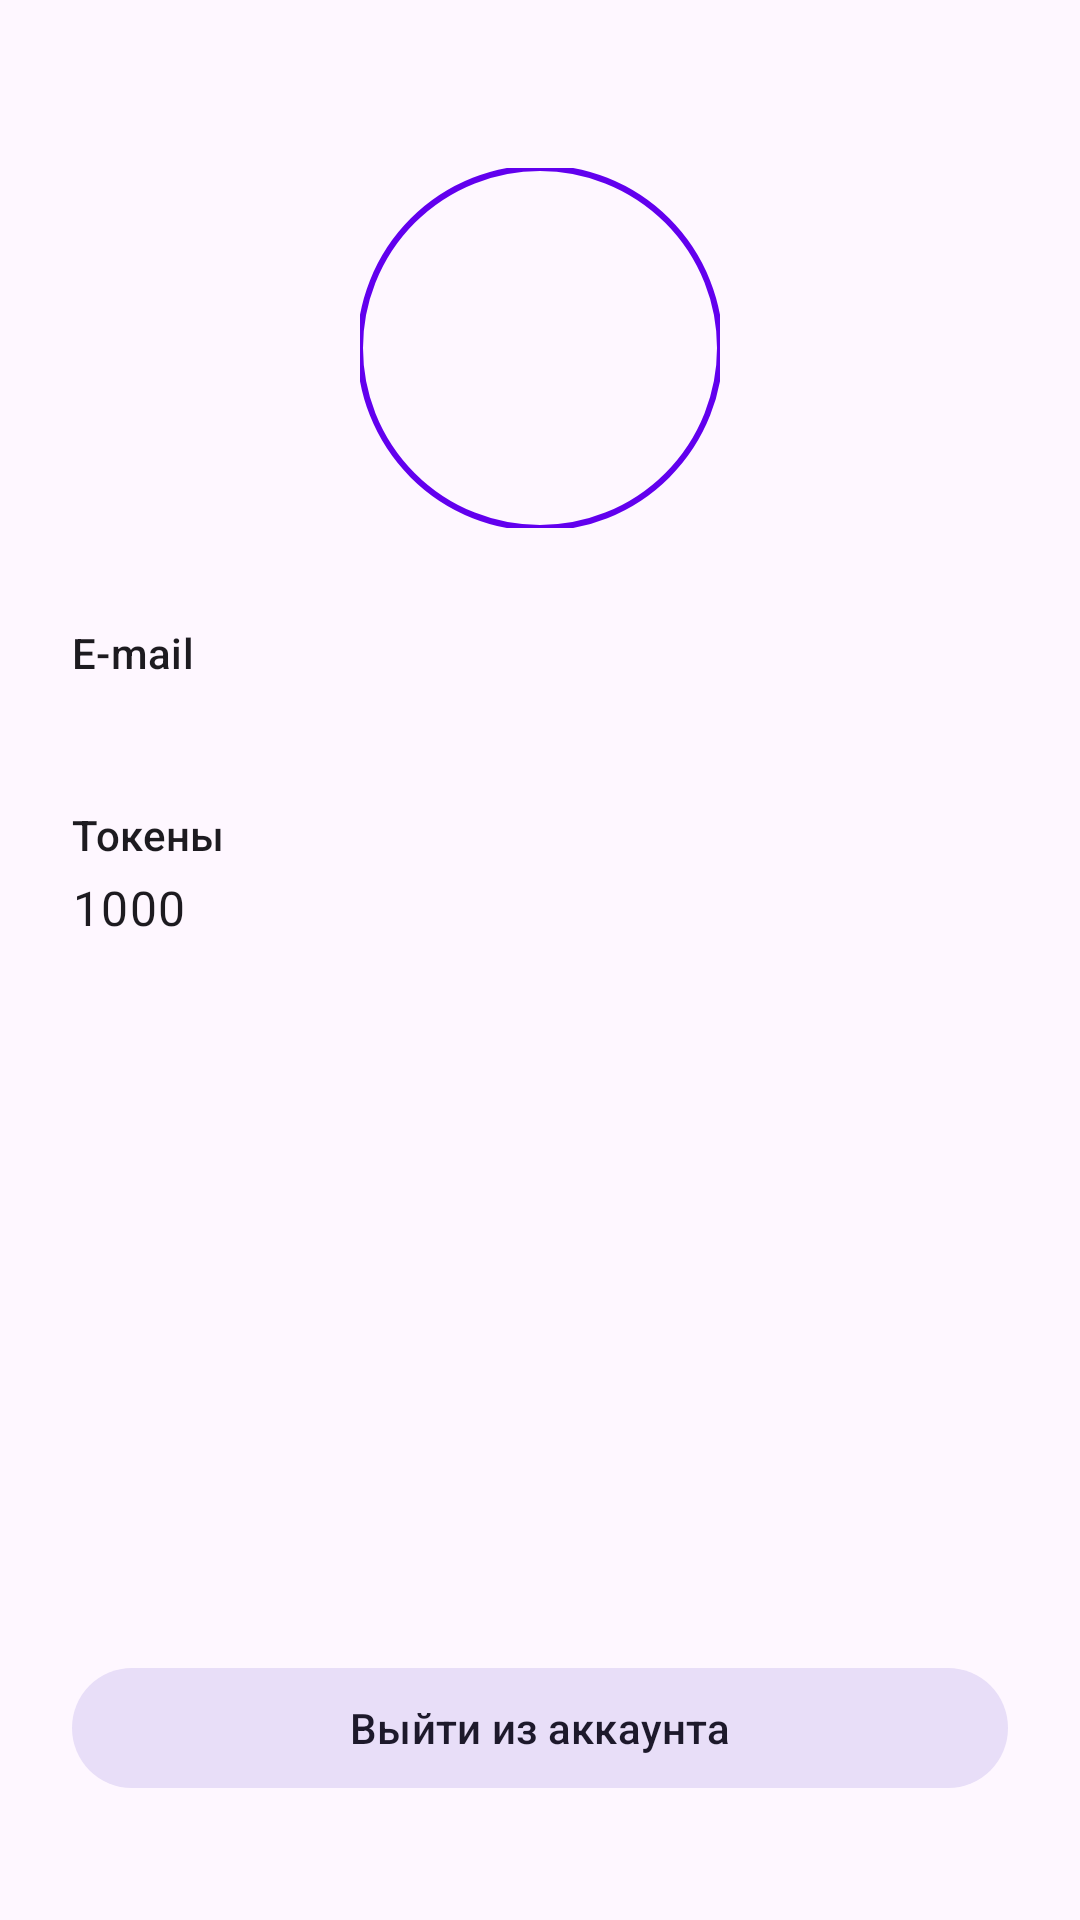

The Android layout XML behind this screen, and the referenced resources:
<!-- AndroidManifest.xml: application theme Theme.TestMobile -->
<!-- res/layout/fragment_profile.xml -->
<?xml version="1.0" encoding="utf-8"?>
<androidx.constraintlayout.widget.ConstraintLayout xmlns:android="http://schemas.android.com/apk/res/android"
    xmlns:app="http://schemas.android.com/apk/res-auto"
    android:layout_width="match_parent"
    android:layout_height="match_parent"
    android:padding="24dp">

    <com.google.android.material.imageview.ShapeableImageView
        android:id="@+id/iv_profile_pic"
        android:layout_width="120dp"
        android:layout_height="120dp"
        android:layout_marginTop="32dp"
        android:scaleType="centerCrop"
        android:src="@drawable/ic_profile"
        app:layout_constraintEnd_toEndOf="parent"
        app:layout_constraintStart_toStartOf="parent"
        app:layout_constraintTop_toTopOf="parent"
        app:shapeAppearanceOverlay="@style/ShapeAppearance.Material3.Corner.Full"
        app:strokeColor="?attr/colorPrimary"
        app:strokeWidth="2dp" />

    <TextView
        android:id="@+id/tv_email_label"
        android:layout_width="wrap_content"
        android:layout_height="wrap_content"
        android:layout_marginTop="32dp"
        android:text="E-mail"
        android:textAppearance="@style/TextAppearance.Material3.LabelLarge"
        app:layout_constraintStart_toStartOf="parent"
        app:layout_constraintTop_toBottomOf="@id/iv_profile_pic" />

    <TextView
        android:id="@+id/tv_email"
        android:layout_width="wrap_content"
        android:layout_height="wrap_content"
        android:layout_marginTop="4dp"
        android:textAppearance="@style/TextAppearance.Material3.BodyLarge"
        app:layout_constraintStart_toStartOf="parent"
        app:layout_constraintTop_toBottomOf="@id/tv_email_label" />

    <TextView
        android:id="@+id/tv_tokens_label"
        android:layout_width="wrap_content"
        android:layout_height="wrap_content"
        android:layout_marginTop="16dp"
        android:text="Токены"
        android:textAppearance="@style/TextAppearance.Material3.LabelLarge"
        app:layout_constraintStart_toStartOf="parent"
        app:layout_constraintTop_toBottomOf="@id/tv_email" />

    <TextView
        android:id="@+id/tv_tokens"
        android:layout_width="wrap_content"
        android:layout_height="wrap_content"
        android:layout_marginTop="4dp"
        android:text="1000"
        android:textAppearance="@style/TextAppearance.Material3.BodyLarge"
        app:layout_constraintStart_toStartOf="parent"
        app:layout_constraintTop_toBottomOf="@id/tv_tokens_label" />

    <com.google.android.material.button.MaterialButton
        android:id="@+id/btn_logout"
        style="@style/Widget.Material3.Button.TonalButton"
        android:layout_width="match_parent"
        android:layout_height="wrap_content"
        android:layout_marginBottom="16dp"
        android:text="Выйти из аккаунта"
        app:layout_constraintBottom_toBottomOf="parent" />

</androidx.constraintlayout.widget.ConstraintLayout>
<!-- resources referenced by this layout -->
<resources>
  <style name="ShapeAppearance.Material3.Corner.Full" parent="ShapeAppearance.Material3.Corner.Medium">
          <item name="cornerSize">50%</item>
      </style>
  <style name="Theme.TestMobile" parent="Base.Theme.TestMobile" />
  <style name="Base.Theme.TestMobile" parent="Theme.Material3.DayNight.NoActionBar">
          <item name="colorPrimary">@color/purple_500</item>
          <item name="colorSecondary">@color/teal_700</item>
          <item name="android:statusBarColor">?attr/colorPrimary</item>
      </style>
  <!-- not gathered from this repository: default colours our renderer supplied (Android Studio template values) -->
  <color name="purple_500">#FF6200EE</color>
  <color name="teal_700">#FF018786</color>
</resources>
